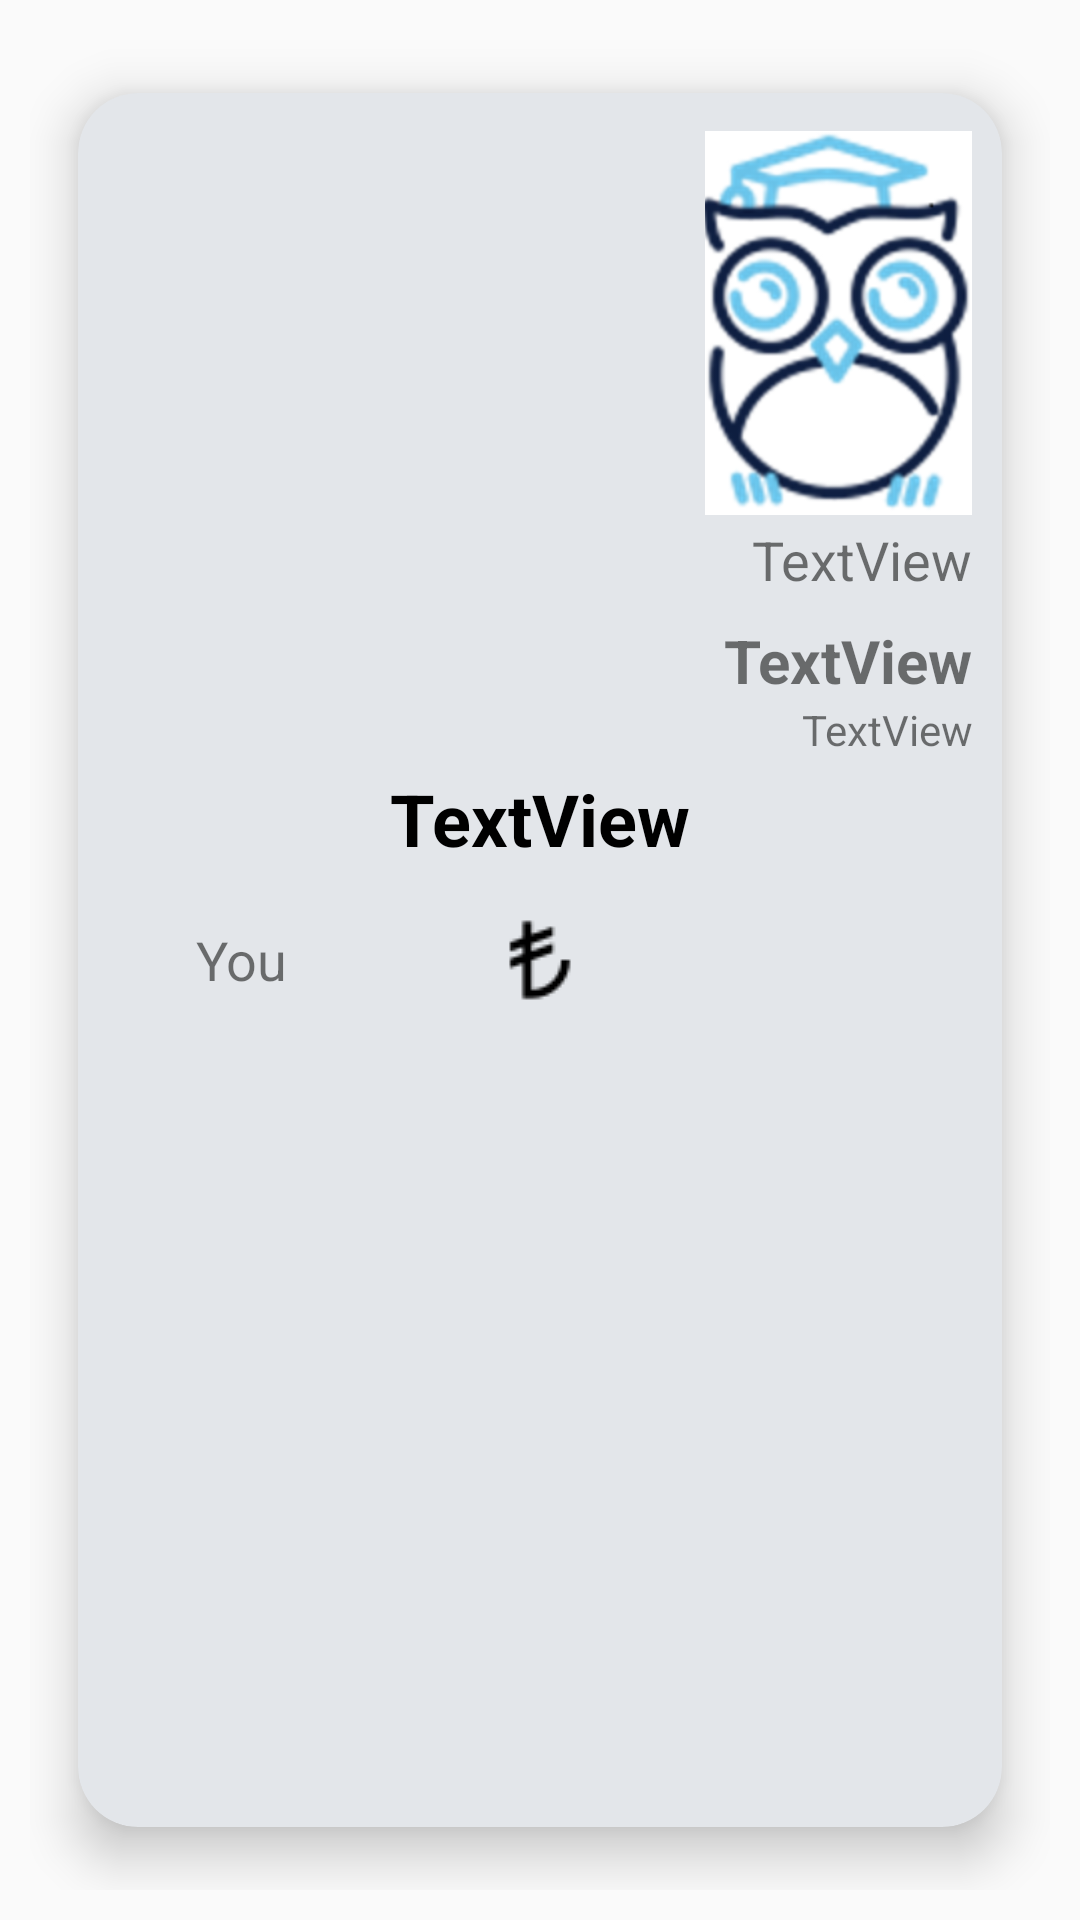

The Android layout XML behind this screen, and the referenced resources:
<!-- AndroidManifest.xml: application theme Theme.AppCompat.Light.NoActionBar -->
<!-- res/layout/suggestion_list_sell_item.xml -->
<?xml version="1.0" encoding="utf-8"?>
<LinearLayout xmlns:android="http://schemas.android.com/apk/res/android"
    xmlns:app="http://schemas.android.com/apk/res-auto"
    xmlns:tools="http://schemas.android.com/tools"
    android:layout_width="match_parent"
    android:layout_height="wrap_content"
    android:orientation="vertical"
    android:padding="10dp">


    <android.support.v7.widget.CardView
        android:id="@+id/pad"
        android:layout_width="match_parent"
        android:layout_height="match_parent"
        app:cardBackgroundColor="@color/backgroundColor"
        app:cardCornerRadius="20dp"
        app:cardElevation="10dp"
        app:cardPreventCornerOverlap="true"
        app:cardUseCompatPadding="true"
        app:contentPadding="10dp">


        <LinearLayout
            android:layout_width="match_parent"
            android:layout_height="match_parent">

            <LinearLayout
                android:layout_width="match_parent"
                android:layout_height="match_parent"
                android:layout_weight="2"
                android:gravity="center_vertical"
                android:orientation="vertical">

                <TextView
                    android:id="@+id/userNameText"
                    android:layout_width="match_parent"
                    android:layout_height="wrap_content"
                    android:layout_alignParentTop="true"
                    android:layout_alignStart="@+id/bookImage"
                    android:text="You"
                    android:textAlignment="center"
                    android:textSize="18sp" />

            </LinearLayout>

            <RelativeLayout
                android:layout_width="wrap_content"
                android:layout_height="match_parent"
                android:layout_marginLeft="5dp"
                android:layout_marginRight="5dp"
                android:orientation="vertical">

                <ImageButton
                    android:id="@+id/transactionButton"
                    android:layout_width="wrap_content"
                    android:layout_height="wrap_content"
                    android:layout_centerHorizontal="true"
                    android:layout_centerVertical="true"
                    android:layout_gravity="center"
                    android:background="@android:color/transparent"
                    app:srcCompat="@drawable/currency_try" />

                <TextView
                    android:id="@+id/priceText"
                    android:layout_width="wrap_content"
                    android:layout_height="wrap_content"
                    android:layout_above="@+id/transactionButton"
                    android:layout_alignParentStart="true"
                    android:layout_marginBottom="14dp"
                    android:text="TextView"
                    android:textColor="@android:color/black"
                    android:textSize="24sp"
                    android:textStyle="bold" />
            </RelativeLayout>

            <LinearLayout
                android:layout_width="match_parent"
                android:layout_height="match_parent"
                android:layout_weight="2"
                android:orientation="vertical">

                <ImageButton
                    android:id="@+id/bookImage"
                    android:layout_width="match_parent"
                    android:layout_height="400px"
                    android:layout_above="@+id/authorName"
                    android:layout_alignParentEnd="true"
                    android:src="@mipmap/bookclub_icon" />

                <TextView
                    android:id="@+id/userName"
                    android:layout_width="match_parent"
                    android:layout_height="wrap_content"
                    android:layout_alignBaseline="@+id/userNameText"
                    android:layout_alignBottom="@+id/userNameText"
                    android:layout_alignEnd="@+id/bookImage"
                    android:text="TextView"
                    android:textAlignment="textEnd"
                    android:textSize="18sp" />

                <TextView
                    android:id="@+id/bookTitle"
                    android:layout_width="match_parent"
                    android:layout_height="wrap_content"
                    android:layout_alignBaseline="@+id/bookTitle"
                    android:layout_alignBottom="@+id/bookTitle"
                    android:layout_alignEnd="@+id/bookImage"
                    android:layout_marginTop="8dp"
                    android:gravity="right"
                    android:maxWidth="500px"
                    android:singleLine="false"
                    android:text="TextView"
                    android:textSize="@dimen/listBookTitleTextSize"
                    android:textStyle="bold" />

                <TextView
                    android:id="@+id/authorName"
                    android:layout_width="match_parent"
                    android:layout_height="wrap_content"
                    android:layout_alignEnd="@+id/bookTitle"
                    android:layout_below="@+id/bookTitle"
                    android:gravity="right"
                    android:text="TextView"
                    android:textSize="@dimen/listAuthorNameTextSize" />
            </LinearLayout>

        </LinearLayout>
    </android.support.v7.widget.CardView>


</LinearLayout>
<!-- resources referenced by this layout -->
<resources>
  <color name="backgroundColor">#e3e6ea</color>
  <dimen name="listAuthorNameTextSize">14sp</dimen>
  <dimen name="listBookTitleTextSize">20sp</dimen>
  <!-- drawable currency_try: png bitmap (drawable, 780 bytes) -->
  <!-- mipmap bookclub_icon: png bitmap (mipmap-hdpi, 34715 bytes) -->
</resources>
